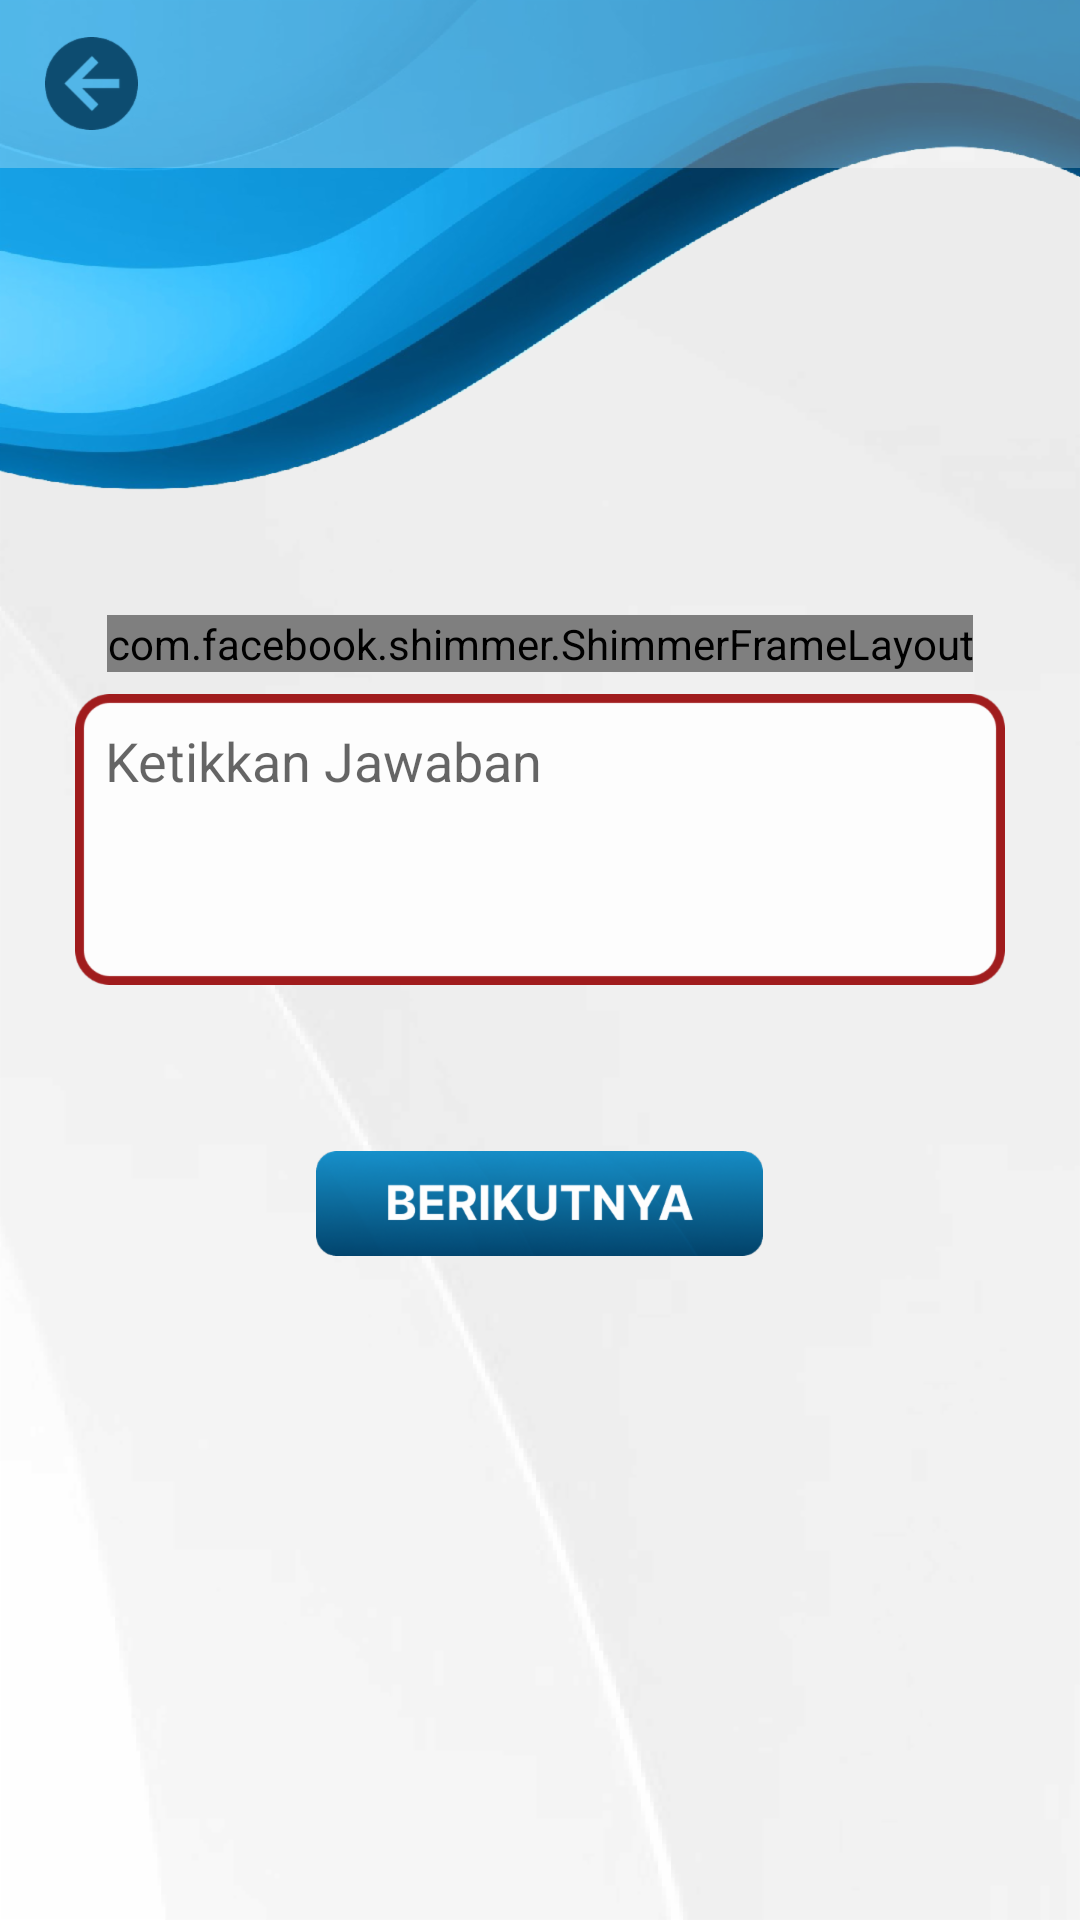

Android layout source for this screen:
<!-- AndroidManifest.xml: application theme Theme.BahasaUreng -->
<!-- res/layout/activity_kalimat.xml -->
<?xml version="1.0" encoding="utf-8"?>
<layout xmlns:android="http://schemas.android.com/apk/res/android"
    xmlns:app="http://schemas.android.com/apk/res-auto"
    xmlns:tools="http://schemas.android.com/tools">

    <data>

    </data>

    <androidx.constraintlayout.widget.ConstraintLayout
        android:layout_width="match_parent"
        android:layout_height="match_parent"
        android:background="@drawable/bgkuis"
        tools:context=".ui.quiz.activity.kalimat.KalimatActivity">


        <RelativeLayout
            android:id="@+id/relativeLayout2"
            android:layout_width="match_parent"
            android:layout_height="?attr/actionBarSize"
            android:background="#44FFFFFF"
            android:theme="@style/Theme.BahasaUreng.AppBarOverlay"
            app:layout_constraintEnd_toEndOf="parent"
            app:layout_constraintStart_toStartOf="parent"
            app:layout_constraintTop_toTopOf="parent">

            <ImageButton
                android:id="@+id/btnback"
                android:layout_width="wrap_content"
                android:layout_height="wrap_content"
                android:layout_centerVertical="true"
                android:layout_marginLeft="15sp"
                android:background="@drawable/btnback" />

            <TextView
                android:id="@+id/txthome"
                android:layout_width="wrap_content"
                android:layout_height="wrap_content"
                android:layout_centerHorizontal="true"
                android:layout_centerVertical="true"
                android:fontFamily="@font/inter_bold"
                android:textColor="@color/birudonker"
                android:textSize="20sp" />
        </RelativeLayout>


        <com.facebook.shimmer.ShimmerFrameLayout
            android:id="@+id/shimmersoal"
            android:layout_width="wrap_content"
            android:layout_height="wrap_content"
            android:layout_marginLeft="15sp"
            android:layout_marginRight="15sp"
            app:layout_constraintBottom_toBottomOf="parent"
            app:layout_constraintEnd_toEndOf="parent"
            app:layout_constraintStart_toStartOf="parent"
            app:layout_constraintTop_toTopOf="parent"
            app:layout_constraintVertical_bias="0.32999998"            app:shimmer_repeat_mode="restart"
            app:shimmer_shape="radial">

            <LinearLayout
                android:layout_width="match_parent"
                android:layout_height="wrap_content"
                android:background="@android:color/transparent"
                android:orientation="vertical">

                <include layout="@layout/imageshimmer" />


            </LinearLayout>
        </com.facebook.shimmer.ShimmerFrameLayout>

        <LinearLayout
            android:layout_width="wrap_content"
            android:layout_height="wrap_content"
            android:background="@drawable/lnsoal"
            android:id="@+id/lnsoal"
            android:visibility="gone"
            android:gravity="center"
            app:layout_constraintBottom_toBottomOf="parent"
            app:layout_constraintEnd_toEndOf="parent"
            app:layout_constraintStart_toStartOf="parent"
            app:layout_constraintTop_toTopOf="parent"
            app:layout_constraintVertical_bias="0.32999998">

            <TextView
                android:layout_width="wrap_content"
                android:fontFamily="@font/inter_bold"
                android:textSize="16sp"
                android:textColor="@color/white"
                android:layout_height="wrap_content"
                android:id="@+id/txtsoal"/>


        </LinearLayout>

        <com.google.android.material.textfield.TextInputEditText
            android:layout_width="wrap_content"
            android:layout_height="wrap_content"
            android:layout_marginTop="20dp"
            android:hint="Ketikkan Jawaban"
            android:id="@+id/edtjawab"
            android:gravity="start"
            android:padding="10sp"
            android:background="@drawable/edtjawaban"
            app:layout_constraintEnd_toEndOf="parent"
            app:layout_constraintStart_toStartOf="parent"
            app:layout_constraintTop_toBottomOf="@+id/lnsoal" />

        <LinearLayout
            android:layout_width="match_parent"
            android:layout_height="wrap_content"
            android:gravity="center"
            app:layout_constraintBottom_toBottomOf="parent"
            app:layout_constraintEnd_toEndOf="parent"
            app:layout_constraintStart_toStartOf="parent"
            app:layout_constraintTop_toBottomOf="@+id/edtjawab"
            app:layout_constraintVertical_bias="0.19999999"
            android:orientation="vertical">

            <ImageButton
                android:id="@+id/btnnext"
                android:layout_width="wrap_content"
                android:layout_height="wrap_content"
                android:background="@drawable/btnberikut"
                android:visibility="visible" />

            <ImageButton
                android:id="@+id/btnkembali"
                android:layout_width="wrap_content"
                android:layout_marginTop="10sp"
                android:layout_height="wrap_content"
                android:background="@drawable/btnkembali"
                android:visibility="gone" />

            <ImageButton
                android:layout_width="wrap_content"
                android:layout_height="wrap_content"
                android:id="@+id/btnproses"
                android:layout_marginTop="10sp"
                android:visibility="gone"
                android:background="@drawable/btncentang"
                />

        </LinearLayout>
    </androidx.constraintlayout.widget.ConstraintLayout>
</layout>
<!-- res/layout/imageshimmer.xml (included above) -->
<?xml version="1.0" encoding="utf-8"?>

<ImageView xmlns:android="http://schemas.android.com/apk/res/android"
    android:layout_width="wrap_content"
    android:background="@drawable/shimmerfoto"
    android:layout_height="wrap_content">

</ImageView>
<!-- resources referenced by this layout -->
<resources>
  <color name="birudonker">#003C60</color>
  <color name="white">#FFFFFFFF</color>
  <!-- drawable bgkuis: png bitmap (drawable-hdpi, 109944 bytes) -->
  <!-- drawable btnback: png bitmap (drawable-hdpi, 1850 bytes) -->
  <!-- drawable btnberikut: png bitmap (drawable-hdpi, 12677 bytes) -->
  <!-- drawable btncentang: png bitmap (drawable-hdpi, 7141 bytes) -->
  <!-- drawable btnkembali: png bitmap (drawable-hdpi, 12502 bytes) -->
  <!-- drawable edtjawaban: png bitmap (drawable-hdpi, 2547 bytes) -->
  <!-- drawable lnsoal: png bitmap (drawable-hdpi, 42160 bytes) -->
  <!-- drawable shimmerfoto: png bitmap (drawable, 1269 bytes) -->
  <style name="Theme.BahasaUreng.AppBarOverlay" parent="ThemeOverlay.AppCompat.Dark.ActionBar" />
  <style name="Theme.BahasaUreng" parent="Theme.MaterialComponents.DayNight.NoActionBar">
          
          <item name="colorPrimary">@color/purple_500</item>
          <item name="colorPrimaryVariant">@color/purple_700</item>
          <item name="colorOnPrimary">@color/white</item>
          
          <item name="colorSecondary">@color/teal_200</item>
          <item name="colorSecondaryVariant">@color/teal_700</item>
          <item name="colorOnSecondary">@color/black</item>
          
          <item name="android:statusBarColor">?attr/colorPrimaryVariant</item>
          
      </style>
  <color name="purple_500">#FF6200EE</color>
  <color name="purple_700">#FF3700B3</color>
  <color name="teal_200">#FF03DAC5</color>
  <color name="teal_700">#FF018786</color>
  <color name="black">#FF000000</color>
</resources>
